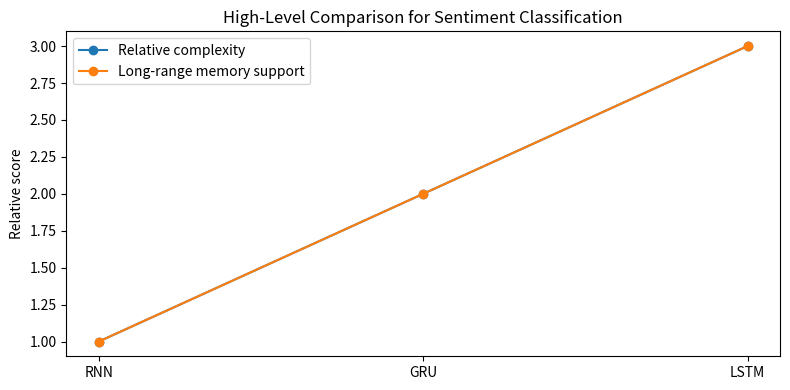

Generate this figure with matplotlib:
import matplotlib.pyplot as plt

models = ["RNN", "GRU", "LSTM"]
complexity = [1, 2, 3]
memory_support = [1, 2, 3]

plt.figure(figsize=(8, 4))
plt.plot(models, complexity, marker="o", label="Relative complexity")
plt.plot(models, memory_support, marker="o", label="Long-range memory support")
plt.title("High-Level Comparison for Sentiment Classification")
plt.ylabel("Relative score")
plt.legend()
plt.tight_layout()
plt.show()
